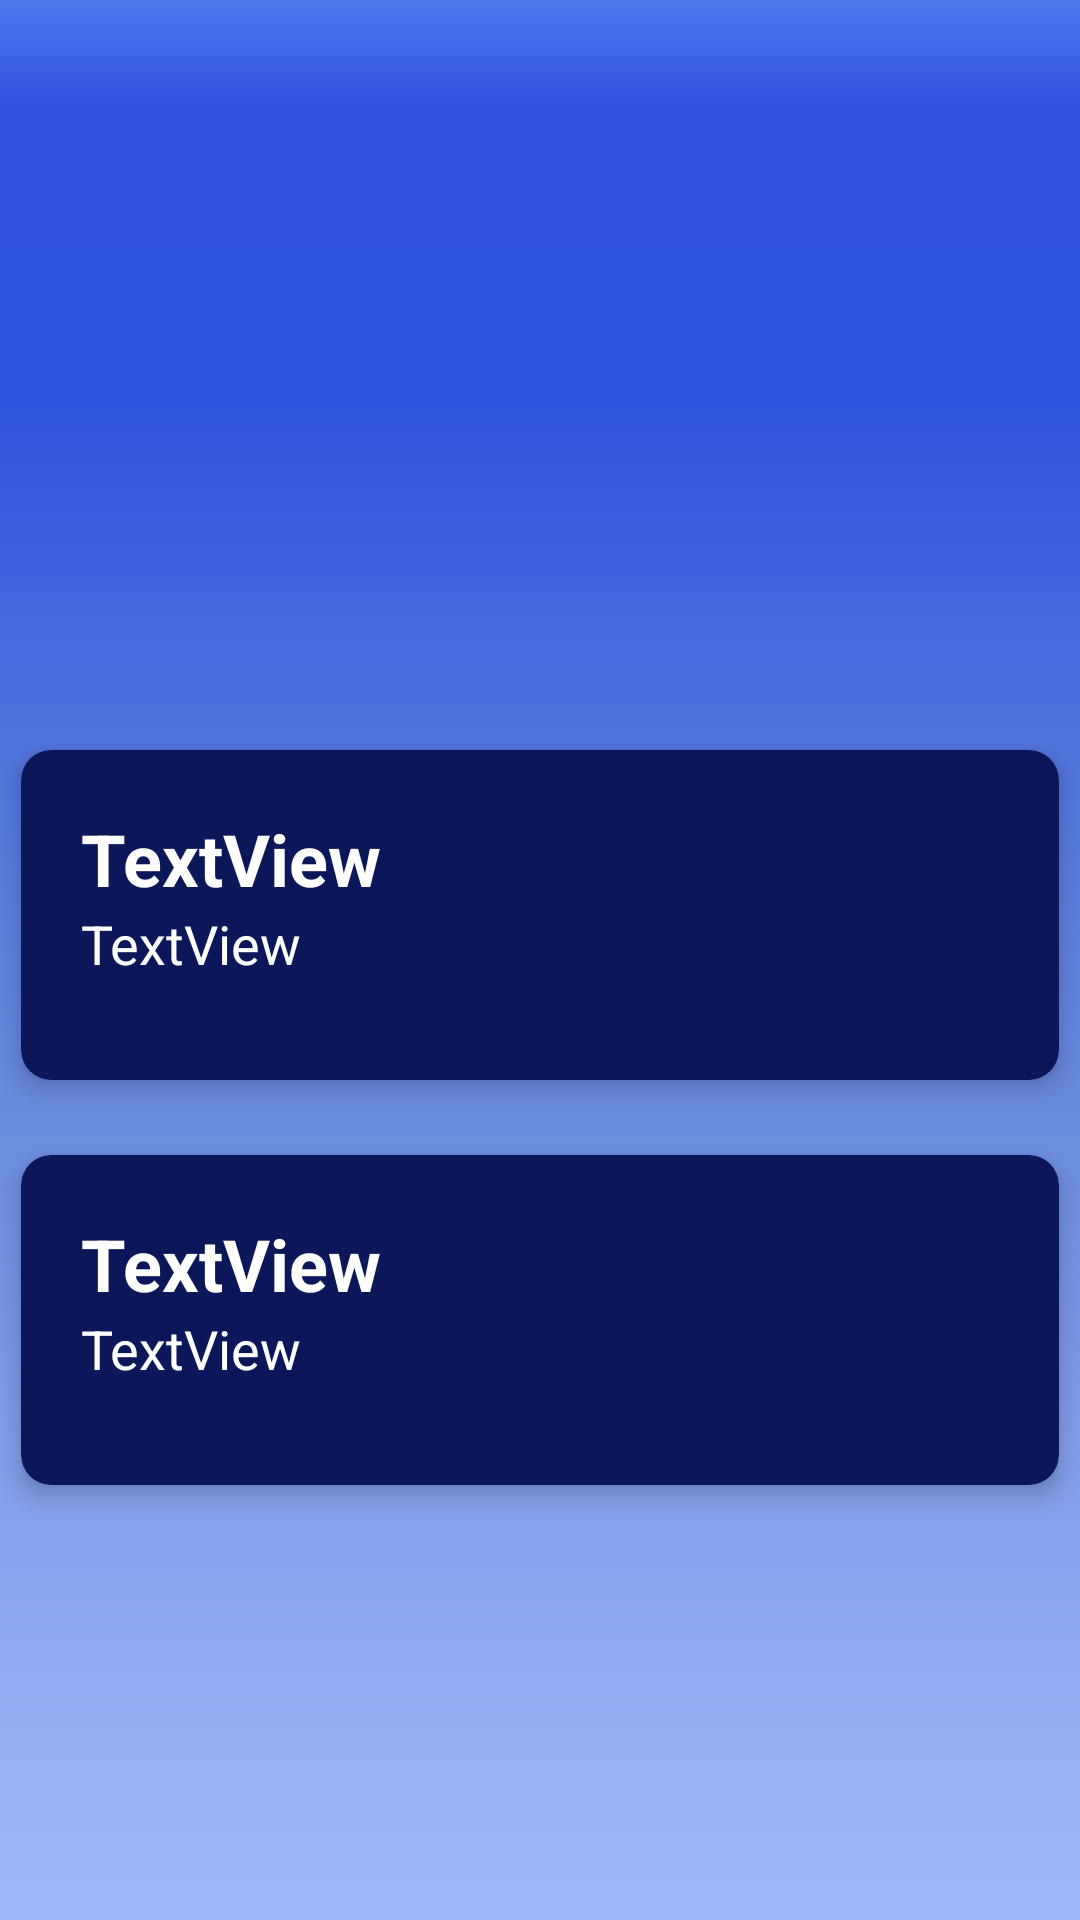

Here is an Android app screen rendered from its layout file. Give the layout XML and the strings, colors and styles it references.
<!-- AndroidManifest.xml: application theme AppTheme -->
<!-- res/layout/activity_choose.xml -->
<?xml version="1.0" encoding="utf-8"?>
<LinearLayout xmlns:android="http://schemas.android.com/apk/res/android"
    xmlns:app="http://schemas.android.com/apk/res-auto"
    android:orientation="vertical"
    xmlns:tools="http://schemas.android.com/tools"
    android:layout_width="match_parent"
    android:layout_height="match_parent"
    android:background="@drawable/bluebg"
    tools:context=".activities.ChooseActivity">


    <androidx.cardview.widget.CardView
        android:id="@+id/noteActivity"
        android:layout_width="match_parent"
        android:layout_height="wrap_content"
        android:layout_marginLeft="7dp"
        android:layout_marginTop="250dp"
        android:layout_marginRight="7dp"
        android:clickable="true"
        app:cardBackgroundColor="#0C1759"
        app:cardCornerRadius="10dp"
        app:cardElevation="5dp"
        app:cardUseCompatPadding="false">

        <LinearLayout
            android:layout_width="match_parent"
            android:layout_height="70dp"
            android:layout_margin="20dp"
            android:background="#0C1759"
            android:orientation="horizontal">

            <LinearLayout
                android:layout_width="wrap_content"
                android:layout_height="match_parent"
                android:layout_weight="1"
                android:orientation="vertical">

                <TextView
                    android:id="@+id/textView5"
                    android:layout_width="match_parent"
                    android:layout_height="wrap_content"
                    android:text="TextView"
                    android:textColor="#FFFFFF"
                    android:textSize="24sp"
                    android:textStyle="bold" />

                <TextView
                    android:id="@+id/textView6"
                    android:layout_width="match_parent"
                    android:layout_height="wrap_content"
                    android:text="TextView"
                    android:textColor="#FFFFFF"
                    android:textSize="18sp" />
            </LinearLayout>

            <ImageView
                android:id="@+id/imageView3"
                android:layout_width="70dp"
                android:layout_height="70dp"
                app:srcCompat="@drawable/email" />
        </LinearLayout>
    </androidx.cardview.widget.CardView>

    <androidx.cardview.widget.CardView
        android:id="@+id/lostActivity"
        android:layout_width="match_parent"
        android:layout_height="wrap_content"
        android:layout_marginLeft="7dp"
        android:layout_marginTop="25dp"
        android:layout_marginRight="7dp"
        android:clickable="true"
        android:clipChildren="false"
        app:cardBackgroundColor="#0C1759"
        app:cardCornerRadius="10dp"
        app:cardElevation="5dp"
        app:cardUseCompatPadding="false">

        <LinearLayout
            android:layout_width="match_parent"
            android:layout_height="70dp"
            android:layout_margin="20dp"
            android:background="#0C1759"
            android:orientation="horizontal">

            <LinearLayout
                android:layout_width="0dp"
                android:layout_height="match_parent"
                android:layout_weight="1"
                android:orientation="vertical">

                <TextView
                    android:id="@+id/textView7"
                    android:layout_width="match_parent"
                    android:layout_height="wrap_content"
                    android:text="TextView"
                    android:textColor="#FFFFFF"
                    android:textSize="24sp"
                    android:textStyle="bold" />

                <TextView
                    android:id="@+id/textView8"
                    android:layout_width="match_parent"
                    android:layout_height="wrap_content"
                    android:text="TextView"
                    android:textColor="#FFFFFF"
                    android:textSize="18sp" />
            </LinearLayout>

            <ImageView
                android:id="@+id/imageView9"
                android:layout_width="70dp"
                android:layout_height="70dp"
                app:srcCompat="@drawable/email" />
        </LinearLayout>
    </androidx.cardview.widget.CardView>

</LinearLayout>
<!-- resources referenced by this layout -->
<resources>
  <!-- drawable bluebg: png bitmap (drawable-hdpi, 4706 bytes) -->
  <style name="AppTheme" parent="Theme.AppCompat.Light.NoActionBar">
          
          <item name="colorPrimary">@color/colorPrimary</item>
          <item name="colorPrimaryDark">@color/blue</item>
          <item name="colorAccent">@color/colorAccent</item>
      </style>
  <color name="colorPrimary">#6200EE</color>
  <color name="blue">#2D53DD</color>
  <color name="colorAccent">#03DAC5</color>
</resources>
